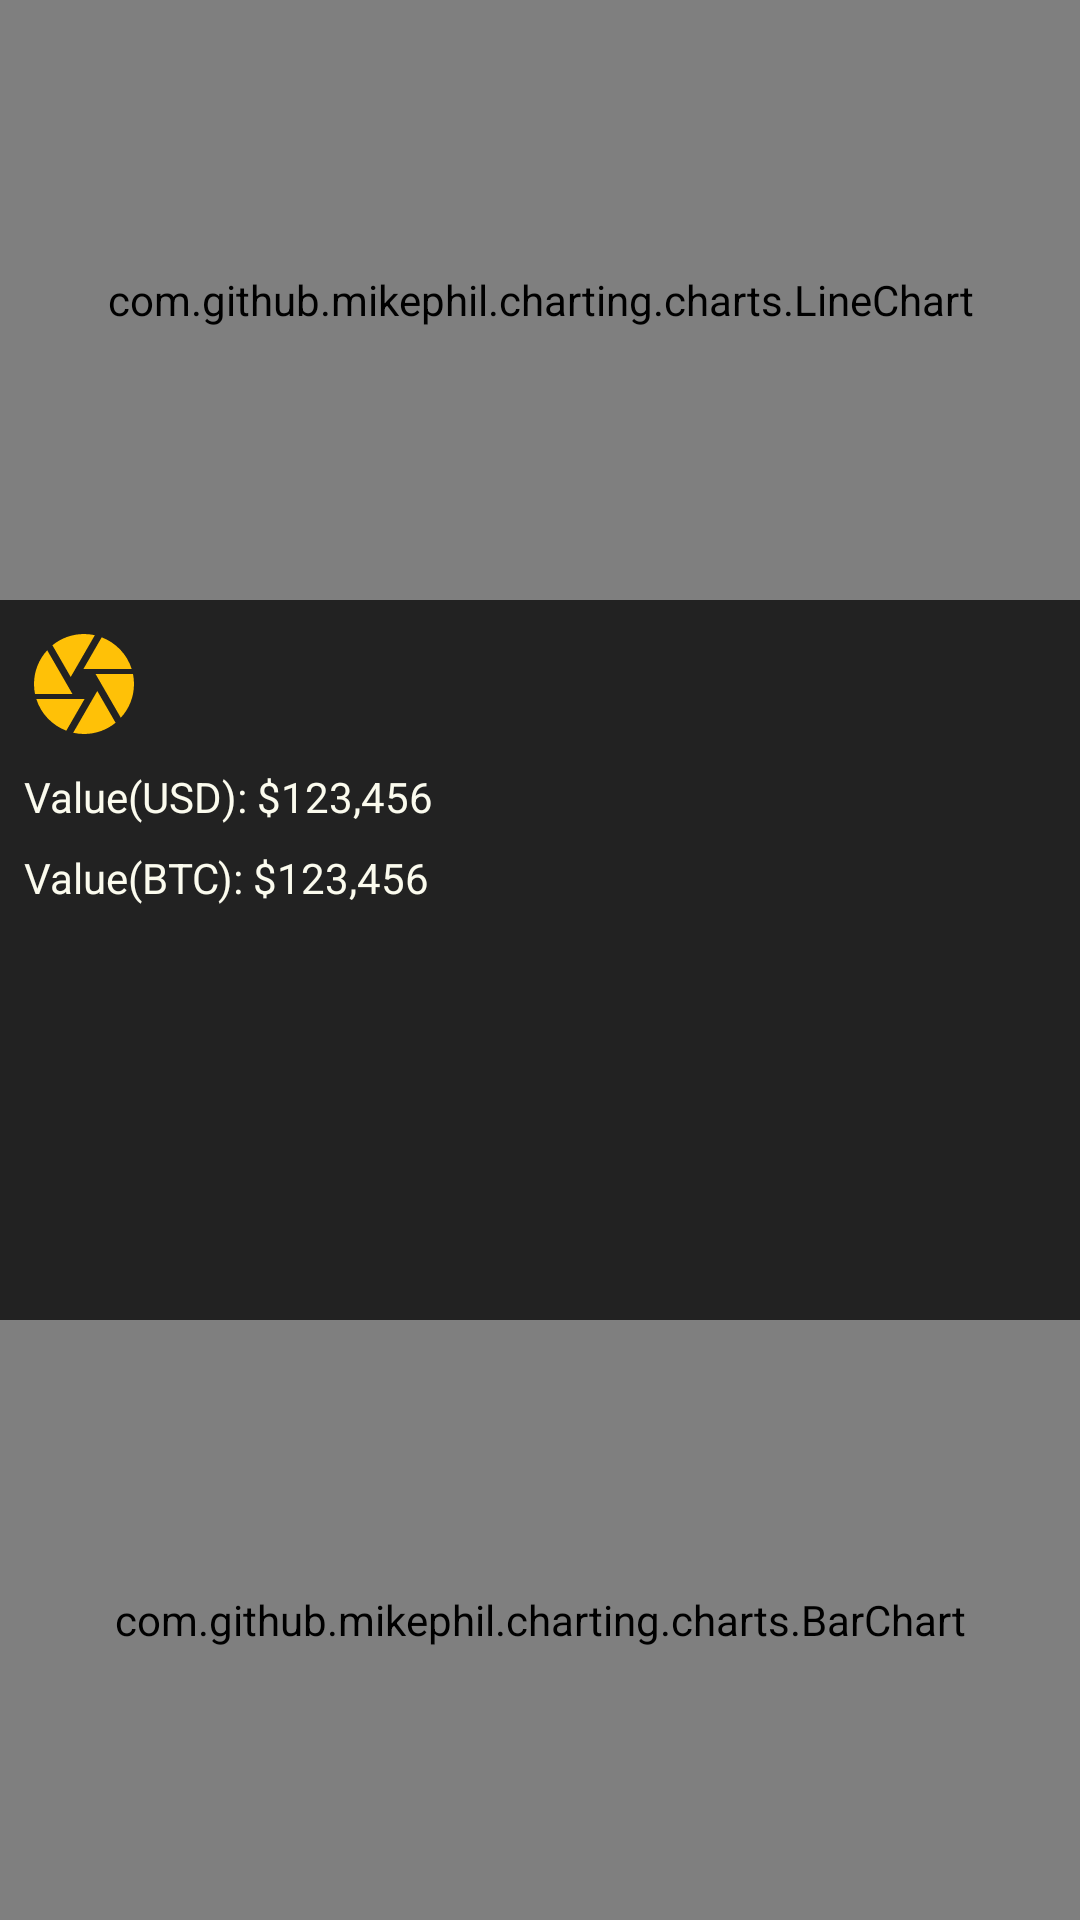

Android layout source for this screen:
<!-- AndroidManifest.xml: application theme AppTheme -->
<!-- res/layout/fragment_snapshot.xml -->
<?xml version="1.0" encoding="utf-8"?>
<android.support.constraint.ConstraintLayout xmlns:android="http://schemas.android.com/apk/res/android"
                                             xmlns:app="http://schemas.android.com/apk/res-auto"
                                             android:background="@color/colorPrimary"
                                             android:layout_width="match_parent"
                                             android:layout_height="match_parent">

    <com.github.mikephil.charting.charts.LineChart
        android:id="@+id/fragment_snapshot_chart"
        android:layout_width="match_parent"
        android:layout_height="200dp"/>

    <ImageView
        android:id="@+id/fragment_snapshot_take_snapshot"
        android:layout_width="40dp"
        android:layout_height="40dp"
        android:layout_margin="@dimen/margin_large_8dp"
        android:src="@drawable/ic_snapshot_24dp"
        app:layout_constraintStart_toStartOf="parent"
        app:layout_constraintTop_toBottomOf="@id/fragment_snapshot_chart"/>

    <Spinner
        android:layout_width="0dp"
        android:layout_height="wrap_content"
        android:layout_margin="@dimen/margin_large_8dp"
        app:layout_constraintEnd_toEndOf="parent"
        app:layout_constraintStart_toEndOf="@id/fragment_snapshot_take_snapshot"
        app:layout_constraintTop_toTopOf="@id/fragment_snapshot_take_snapshot"
        app:layout_constraintBottom_toBottomOf="@id/fragment_snapshot_take_snapshot"/>

    <TextView
        android:id="@+id/fragment_snapshot_value_usd"
        android:text="Value(USD): $123,456"
        android:layout_width="wrap_content"
        android:layout_height="wrap_content"
        android:layout_margin="@dimen/margin_large_8dp"
        android:textColor="@color/colorOffWhite"
        app:layout_constraintStart_toStartOf="parent"
        app:layout_constraintTop_toBottomOf="@id/fragment_snapshot_take_snapshot"
        />
    <TextView
        android:id="@+id/fragment_snapshot_value_btc"
        android:text="Value(BTC): $123,456"
        android:layout_width="wrap_content"
        android:layout_height="wrap_content"
        app:layout_constraintStart_toStartOf="parent"
        android:layout_margin="@dimen/margin_large_8dp"
        android:textColor="@color/colorOffWhite"
        app:layout_constraintTop_toBottomOf="@id/fragment_snapshot_value_usd"
        />

    <com.github.mikephil.charting.charts.BarChart
        app:layout_constraintBottom_toBottomOf="parent"
        android:layout_width="match_parent"
        android:layout_height="200dp"/>
</android.support.constraint.ConstraintLayout>
<!-- resources referenced by this layout -->
<resources>
  <color name="colorOffWhite">#fbfbee</color>
  <color name="colorPrimary">#222222</color>
  <dimen name="margin_large_8dp">8dp</dimen>
  <!-- drawable ic_snapshot_24dp (drawable) -->
  <vector xmlns:android="http://schemas.android.com/apk/res/android"
          android:width="24dp"
          android:height="24dp"
          android:viewportWidth="24.0"
          android:viewportHeight="24.0">
      <path
          android:fillColor="#FFC107"
          android:pathData="M9.4,10.5l4.77,-8.26C13.47,2.09 12.75,2 12,2c-2.4,0 -4.6,0.85 -6.32,2.25l3.66,6.35 0.06,-0.1zM21.54,9c-0.92,-2.92 -3.15,-5.26 -6,-6.34L11.88,9h9.66zM21.8,10h-7.49l0.29,0.5 4.76,8.25C21,16.97 22,14.61 22,12c0,-0.69 -0.07,-1.35 -0.2,-2zM8.54,12l-3.9,-6.75C3.01,7.03 2,9.39 2,12c0,0.69 0.07,1.35 0.2,2h7.49l-1.15,-2zM2.46,15c0.92,2.92 3.15,5.26 6,6.34L12.12,15L2.46,15zM13.73,15l-3.9,6.76c0.7,0.15 1.42,0.24 2.17,0.24 2.4,0 4.6,-0.85 6.32,-2.25l-3.66,-6.35 -0.93,1.6z"/>
  </vector>
  <style name="AppTheme" parent="Theme.AppCompat.Light.NoActionBar">
          <item name="colorPrimary">@color/colorPrimary</item>
          <item name="colorPrimaryDark">@color/colorPrimaryDark</item>
          <item name="colorAccent">@color/colorAccent</item>
          <item name="android:textColorPrimary">@color/textColorPrimary</item>
          <item name="android:textColorSecondary">@color/textColorSecondary</item>
      </style>
  <color name="colorPrimaryDark">#222222</color>
  <color name="colorAccent">#E69500</color>
  <color name="textColorPrimary">#DE000000</color>
  <color name="textColorSecondary">#222222</color>
</resources>
